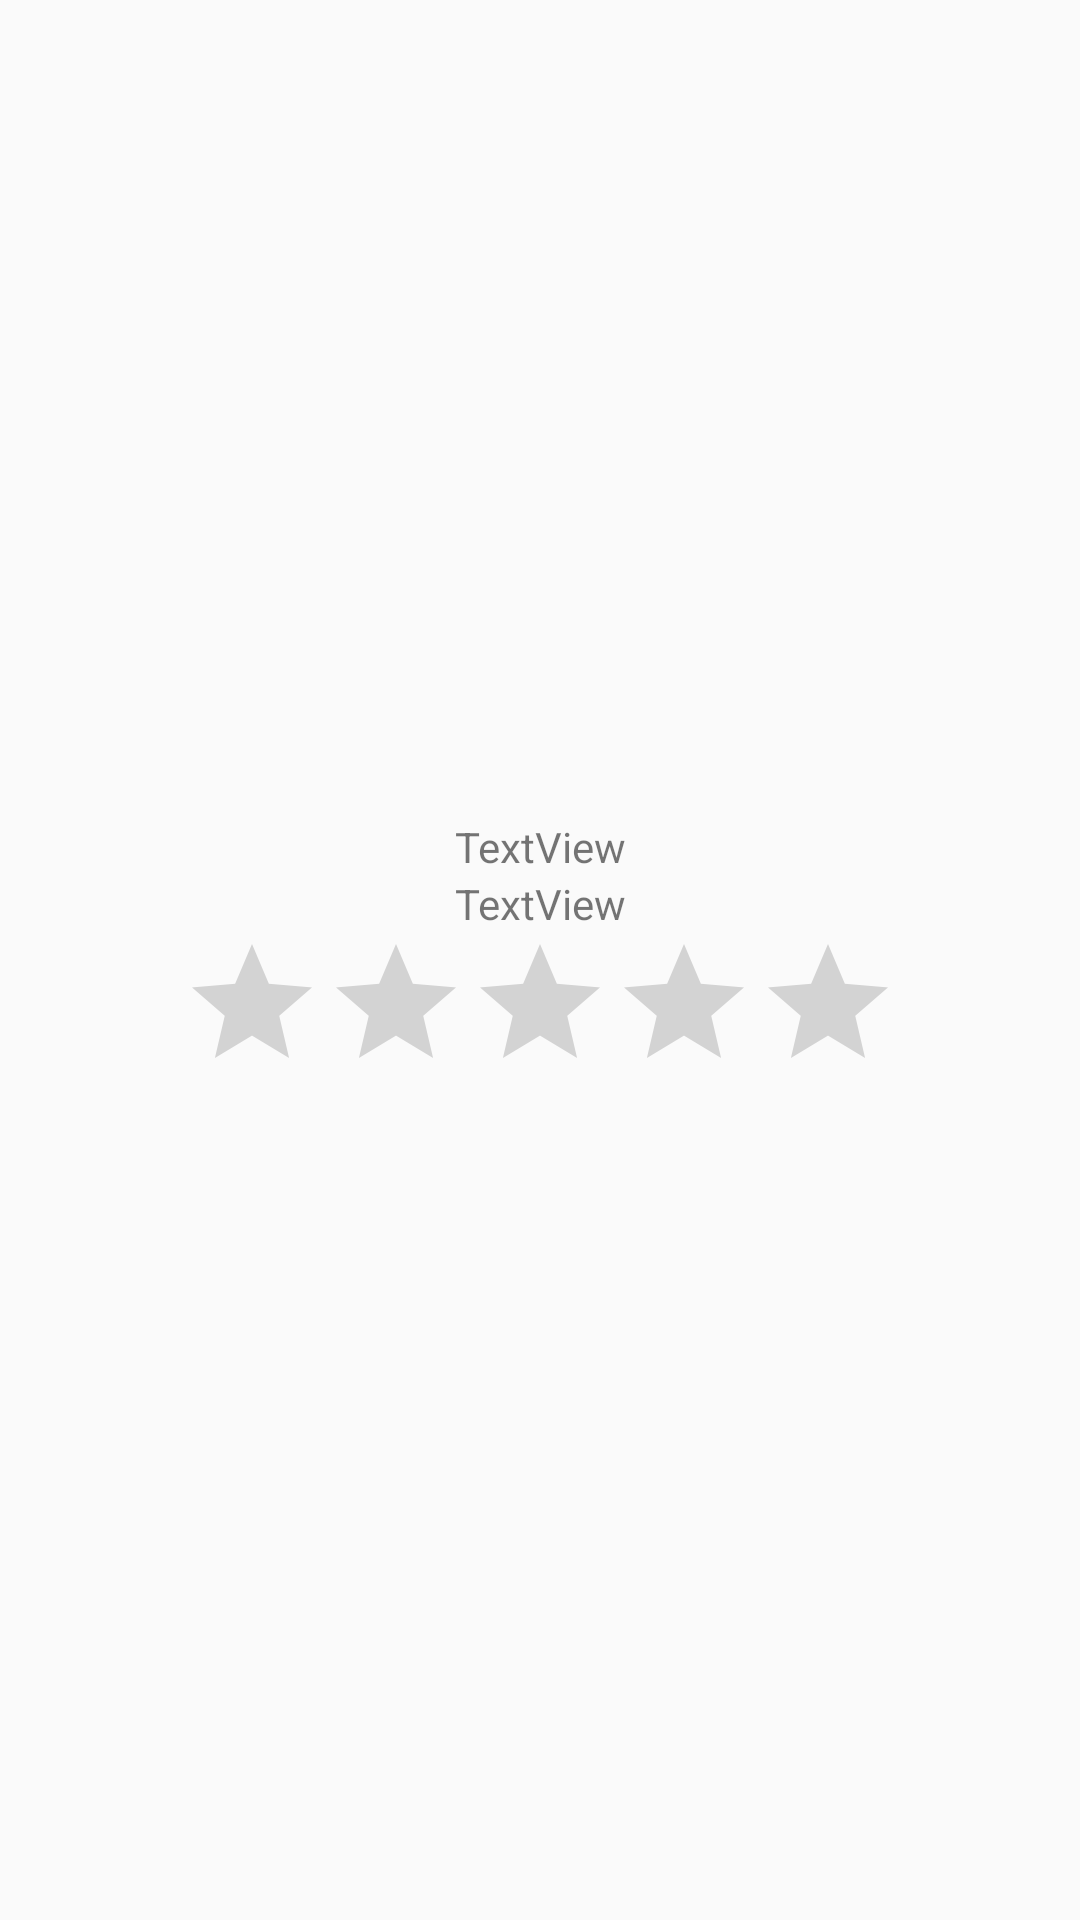

Android layout source for this screen:
<!-- AndroidManifest.xml: application theme Theme.Fragments -->
<!-- res/layout/fragment_hotel_details.xml -->
<?xml version="1.0" encoding="utf-8"?>
<androidx.constraintlayout.widget.ConstraintLayout xmlns:android="http://schemas.android.com/apk/res/android"
    xmlns:app="http://schemas.android.com/apk/res-auto"
    xmlns:tools="http://schemas.android.com/tools"
    android:layout_width="match_parent"
    android:layout_height="match_parent">

    <TextView
        android:id="@+id/textView"
        android:layout_width="wrap_content"
        android:layout_height="wrap_content"
        android:text="TextView"
        app:layout_constraintBottom_toTopOf="@+id/textView2"
        app:layout_constraintEnd_toEndOf="parent"
        app:layout_constraintHorizontal_bias="0.5"
        app:layout_constraintStart_toStartOf="parent"
        app:layout_constraintTop_toTopOf="parent"
        app:layout_constraintVertical_chainStyle="packed" />

    <TextView
        android:id="@+id/textView2"
        android:layout_width="wrap_content"
        android:layout_height="wrap_content"
        android:text="TextView"
        app:layout_constraintBottom_toTopOf="@+id/ratingBar"
        app:layout_constraintEnd_toEndOf="parent"
        app:layout_constraintStart_toStartOf="parent"
        app:layout_constraintTop_toBottomOf="@+id/textView" />

    <RatingBar
        android:id="@+id/ratingBar"
        android:layout_width="wrap_content"
        android:layout_height="wrap_content"
        android:numStars="5"
        android:stepSize="0.5"
        app:layout_constraintBottom_toBottomOf="parent"
        app:layout_constraintEnd_toEndOf="parent"
        app:layout_constraintHorizontal_bias="0.5"
        app:layout_constraintStart_toStartOf="parent"
        app:layout_constraintTop_toBottomOf="@+id/textView2" />
</androidx.constraintlayout.widget.ConstraintLayout>
<!-- resources referenced by this layout -->
<resources>
  <style name="Theme.Fragments" parent="Theme.AppCompat.Light.DarkActionBar">
          
          <item name="colorPrimary">@color/purple_500</item>
          <item name="colorPrimaryVariant">@color/purple_700</item>
          <item name="colorOnPrimary">@color/white</item>
          
          <item name="colorSecondary">@color/teal_200</item>
          <item name="colorSecondaryVariant">@color/teal_700</item>
          <item name="colorOnSecondary">@color/black</item>
          
          <item name="android:statusBarColor" tools:targetApi="l">?attr/colorPrimaryVariant</item>
          
      </style>
  <!-- not gathered from this repository: default colours our renderer supplied (Android Studio template values) -->
  <color name="purple_500">#FF6200EE</color>
  <color name="purple_700">#FF3700B3</color>
  <color name="teal_200">#FF03DAC5</color>
  <color name="teal_700">#FF018786</color>
  <color name="black">#FF000000</color>
  <color name="white">#FFFFFFFF</color>
</resources>
